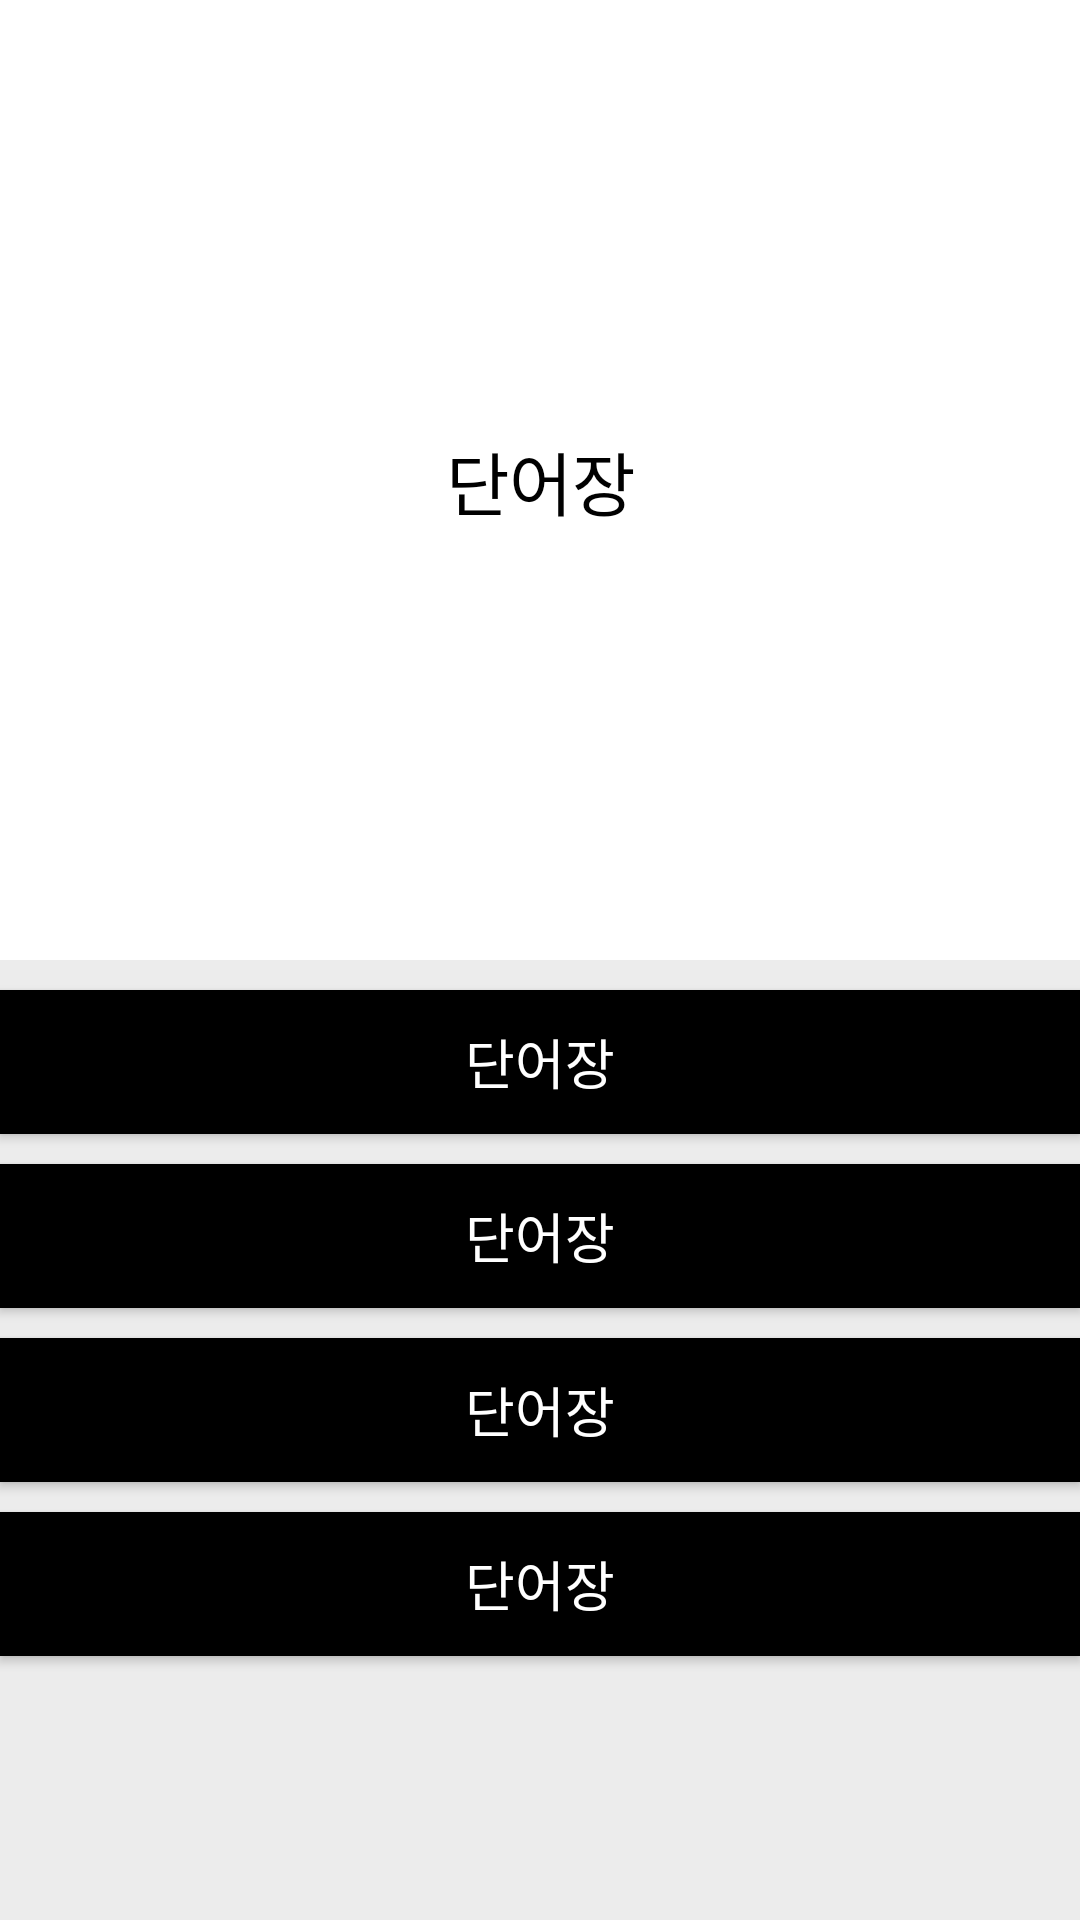

This screen was rendered from an Android layout file. Write that file and the resources it references.
<!-- AndroidManifest.xml: application theme Theme.WordBook -->
<!-- res/layout/activity_test.xml -->
<?xml version="1.0" encoding="utf-8"?>
<androidx.constraintlayout.widget.ConstraintLayout xmlns:android="http://schemas.android.com/apk/res/android"
    xmlns:app="http://schemas.android.com/apk/res-auto"
    android:layout_width="match_parent"
    android:layout_height="match_parent">

    <androidx.constraintlayout.widget.ConstraintLayout
        android:id="@+id/layout_english"
        android:layout_width="0dp"
        android:layout_height="0dp"
        android:background="@color/white"
        app:layout_constraintBottom_toTopOf="@id/layout_mean"
        app:layout_constraintLeft_toLeftOf="parent"
        app:layout_constraintRight_toRightOf="parent"
        app:layout_constraintTop_toTopOf="parent"
        app:layout_constraintVertical_weight="1">

        <TextView
            android:id="@+id/text_english"
            android:layout_width="wrap_content"
            android:layout_height="wrap_content"
            android:text="@string/app_name"
            android:textColor="@color/black"
            android:textSize="23sp"
            app:layout_constraintBottom_toBottomOf="parent"
            app:layout_constraintLeft_toLeftOf="parent"
            app:layout_constraintRight_toRightOf="parent"
            app:layout_constraintTop_toTopOf="parent" />

    </androidx.constraintlayout.widget.ConstraintLayout>

    <androidx.constraintlayout.widget.ConstraintLayout
        android:id="@+id/layout_mean"
        android:layout_width="0dp"
        android:layout_height="0dp"
        android:background="#ececec"
        app:layout_constraintBottom_toBottomOf="parent"
        app:layout_constraintLeft_toLeftOf="parent"
        app:layout_constraintRight_toRightOf="parent"
        app:layout_constraintTop_toBottomOf="@id/layout_english"
        app:layout_constraintVertical_weight="1">

        <Button
            android:id="@+id/button_means1"
            style="@style/answerBtn"
            app:layout_constraintLeft_toLeftOf="parent"
            app:layout_constraintRight_toRightOf="parent"
            app:layout_constraintTop_toTopOf="parent" />

        <Button
            android:id="@+id/button_means2"
            style="@style/answerBtn"
            app:layout_constraintLeft_toLeftOf="parent"
            app:layout_constraintRight_toRightOf="parent"
            app:layout_constraintTop_toBottomOf="@id/button_means1" />

        <Button
            android:id="@+id/button_means3"
            style="@style/answerBtn"
            app:layout_constraintLeft_toLeftOf="parent"
            app:layout_constraintRight_toRightOf="parent"
            app:layout_constraintTop_toBottomOf="@id/button_means2" />

        <Button
            android:id="@+id/button_means4"
            style="@style/answerBtn"
            app:layout_constraintLeft_toLeftOf="parent"
            app:layout_constraintRight_toRightOf="parent"
            app:layout_constraintTop_toBottomOf="@id/button_means3" />

    </androidx.constraintlayout.widget.ConstraintLayout>


</androidx.constraintlayout.widget.ConstraintLayout>
<!-- resources referenced by this layout -->
<resources>
  <color name="black">#FF000000</color>
  <color name="white">#FFFFFFFF</color>
  <string name="app_name">단어장</string>
  <style name="answerBtn">
          <item name="android:layout_width">0dp</item>
          <item name="android:layout_height">wrap_content</item>
          <item name="android:textColor">@color/black</item>
          <item name="android:textSize">18sp</item>
          <item name="android:text">@string/app_name</item>
          <item name="android:layout_marginTop">10dp</item>
      </style>
  <style name="Theme.WordBook" parent="Theme.MaterialComponents.DayNight.DarkActionBar">
          
          <item name="colorPrimary">@color/black</item>
          <item name="colorPrimaryVariant">@color/black</item>
          <item name="colorOnPrimary">@color/white</item>
          
          <item name="colorSecondary">@color/teal_200</item>
          <item name="colorSecondaryVariant">@color/teal_700</item>
          <item name="colorOnSecondary">@color/black</item>
          
          <item name="android:statusBarColor" tools:targetApi="l">?attr/colorPrimaryVariant</item>
          
      </style>
  <color name="teal_200">#FF03DAC5</color>
  <color name="teal_700">#FF018786</color>
</resources>
